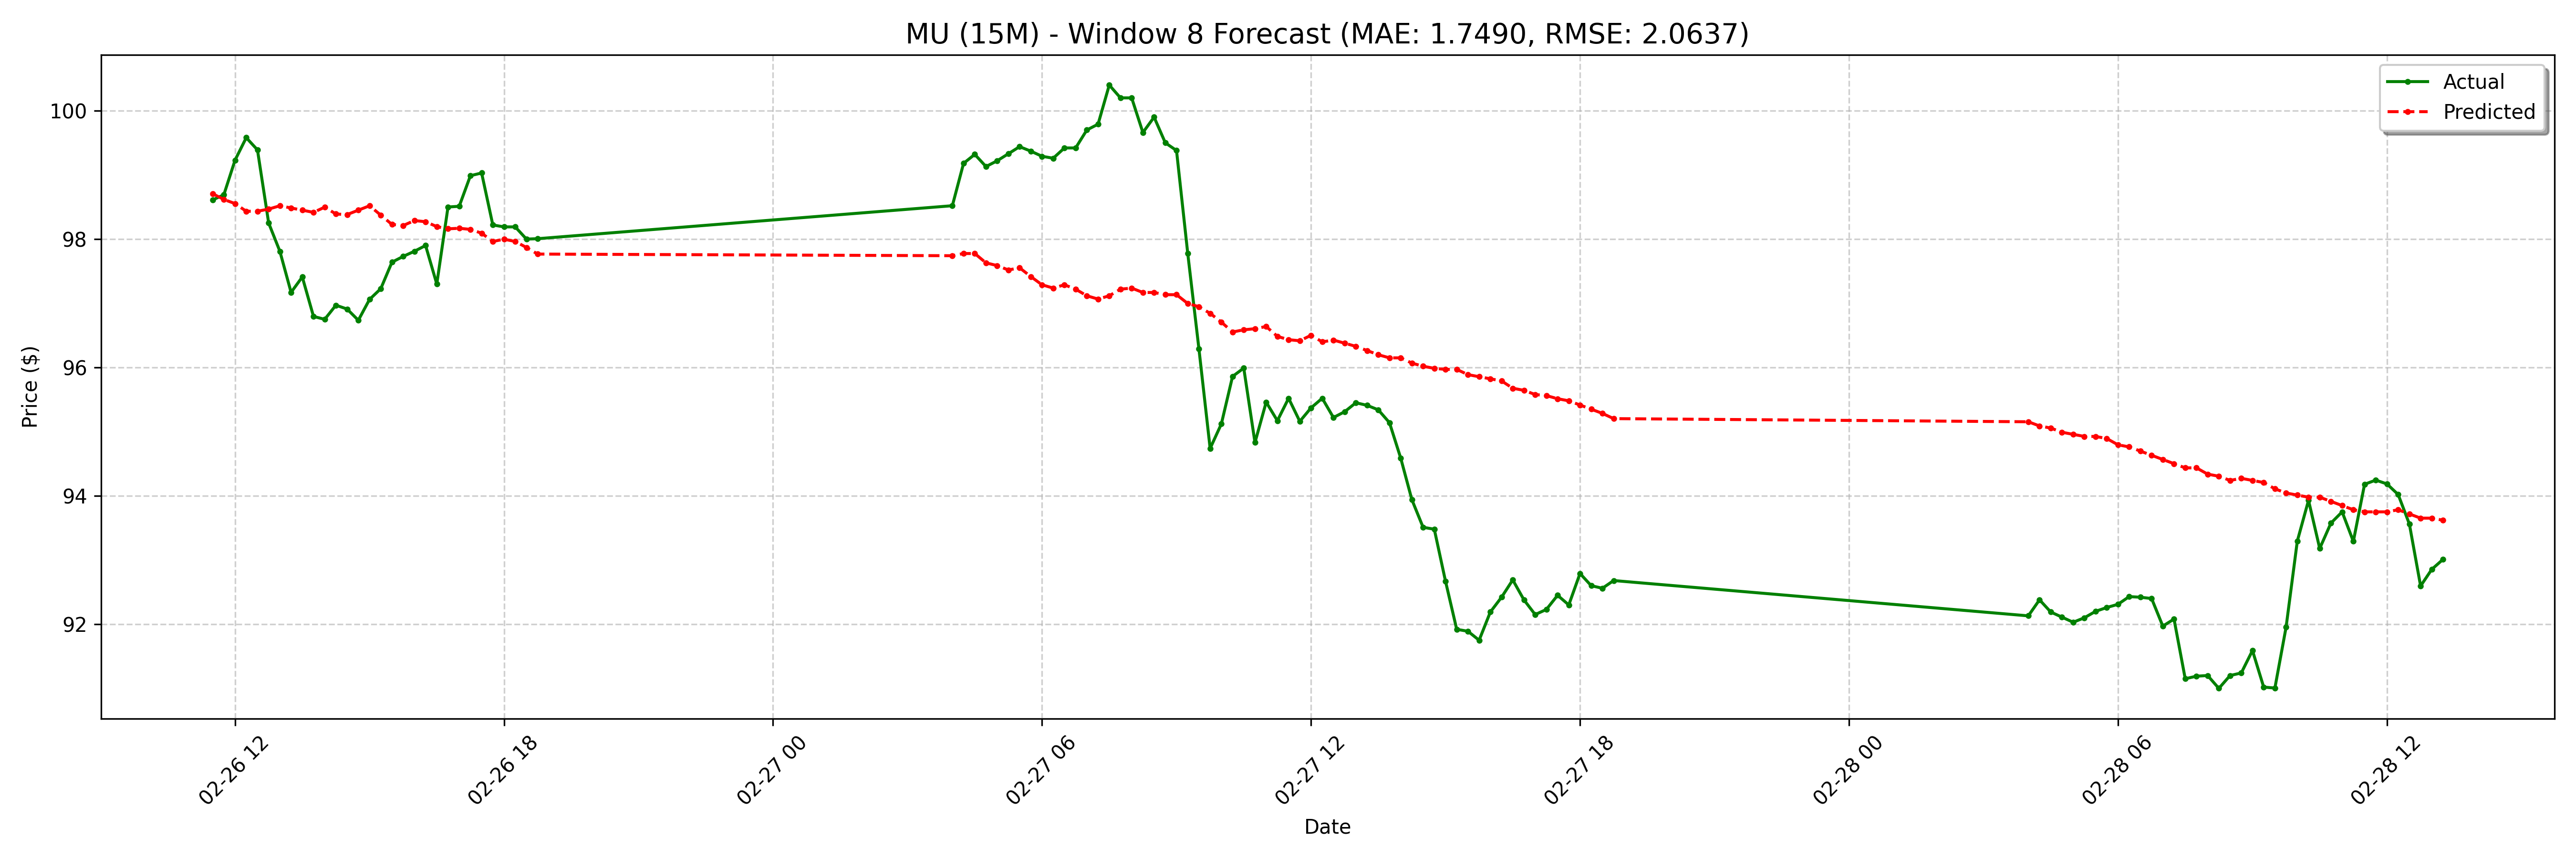

Source data for this figure (header and first rows):
date, actual, forecast
2025-02-26 11:30:00-05:00, 98.61, 98.71
2025-02-26 11:45:00-05:00, 98.69, 98.62
2025-02-26 12:00:00-05:00, 99.23, 98.55
2025-02-26 12:15:00-05:00, 99.58, 98.43
2025-02-26 12:30:00-05:00, 99.39, 98.43
2025-02-26 12:45:00-05:00, 98.25, 98.47
2025-02-26 13:00:00-05:00, 97.81, 98.52
2025-02-26 13:15:00-05:00, 97.17, 98.48
2025-02-26 13:30:00-05:00, 97.41, 98.45
2025-02-26 13:45:00-05:00, 96.8, 98.42
2025-02-26 14:00:00-05:00, 96.75, 98.5
2025-02-26 14:15:00-05:00, 96.97, 98.39
2025-02-26 14:30:00-05:00, 96.91, 98.38
2025-02-26 14:45:00-05:00, 96.73, 98.45
2025-02-26 15:00:00-05:00, 97.06, 98.52
2025-02-26 15:15:00-05:00, 97.23, 98.37
2025-02-26 15:30:00-05:00, 97.64, 98.23
2025-02-26 15:45:00-05:00, 97.73, 98.21
2025-02-26 16:00:00-05:00, 97.81, 98.29
2025-02-26 16:15:00-05:00, 97.9, 98.27
2025-02-26 16:30:00-05:00, 97.3, 98.19
2025-02-26 16:45:00-05:00, 98.5, 98.16
2025-02-26 17:00:00-05:00, 98.51, 98.17
2025-02-26 17:15:00-05:00, 98.99, 98.15
2025-02-26 17:30:00-05:00, 99.03, 98.09
2025-02-26 17:45:00-05:00, 98.22, 97.96
2025-02-26 18:00:00-05:00, 98.19, 98
2025-02-26 18:15:00-05:00, 98.19, 97.96
2025-02-26 18:30:00-05:00, 98.0, 97.87
2025-02-26 18:45:00-05:00, 98.01, 97.77
2025-02-27 04:00:00-05:00, 98.52, 97.74
2025-02-27 04:15:00-05:00, 99.18, 97.78
2025-02-27 04:30:00-05:00, 99.32, 97.78
2025-02-27 04:45:00-05:00, 99.13, 97.63
2025-02-27 05:00:00-05:00, 99.22, 97.59
2025-02-27 05:15:00-05:00, 99.33, 97.52
2025-02-27 05:30:00-05:00, 99.44, 97.55
2025-02-27 05:45:00-05:00, 99.37, 97.42
2025-02-27 06:00:00-05:00, 99.29, 97.29
2025-02-27 06:15:00-05:00, 99.26, 97.24
2025-02-27 06:30:00-05:00, 99.42, 97.29
2025-02-27 06:45:00-05:00, 99.42, 97.22
2025-02-27 07:00:00-05:00, 99.7, 97.12
2025-02-27 07:15:00-05:00, 99.79, 97.07
2025-02-27 07:30:00-05:00, 100.4, 97.12
2025-02-27 07:45:00-05:00, 100.2, 97.22
2025-02-27 08:00:00-05:00, 100.2, 97.24
2025-02-27 08:15:00-05:00, 99.66, 97.17
2025-02-27 08:30:00-05:00, 99.9, 97.17
2025-02-27 08:45:00-05:00, 99.5, 97.13
2025-02-27 09:00:00-05:00, 99.38, 97.13
2025-02-27 09:15:00-05:00, 97.78, 97
2025-02-27 09:30:00-05:00, 96.29, 96.95
2025-02-27 09:45:00-05:00, 94.74, 96.84
2025-02-27 10:00:00-05:00, 95.12, 96.71
2025-02-27 10:15:00-05:00, 95.86, 96.55
2025-02-27 10:30:00-05:00, 95.99, 96.59
2025-02-27 10:45:00-05:00, 94.83, 96.6
2025-02-27 11:00:00-05:00, 95.46, 96.64
2025-02-27 11:15:00-05:00, 95.17, 96.48
... 68 more rows
